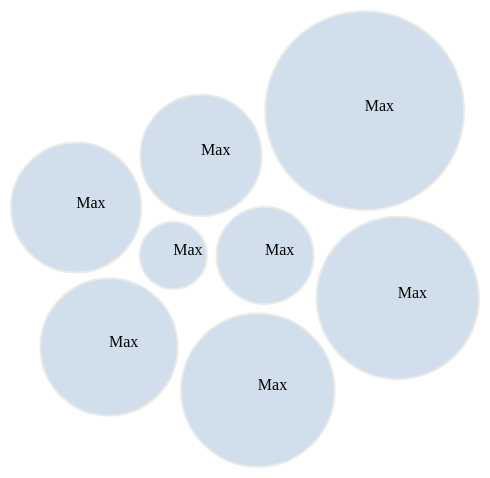
D3 v3 page, settled after 360 driven frames (6 s of simulated time); the page loaded 1 data file(s).


    let width = 800;
    let height = 600;

    let canvas = d3.select('body').append('svg')
        .attr('width', width)
        .attr('height', height)
        .append('g')
            .attr('transform', 'translate(50, 50)');

    let pack = d3.layout.pack()
        .size([width, height-50])
        .padding(10);

    d3.json('data/bubbleData.json', data => {
        let nodes = pack.nodes(data);
        let node = canvas.selectAll('.node')
            .data(nodes)
            .enter()
                .append('g')
                .attr('class', 'node')
                .attr('transform', d => 'translate('+d.x+','+d.y+')');
        node.append('circle')
            .attr('r', d => d.r)
            .attr('fill', d => d.children ? '#fff' : 'steelblue')
            .attr('opacity', 0.25)
            .attr('stroke', d => d.children ? '#fff' : '#ADADAD')
            .attr('stroke-width', 2);
        node.append('text')
            .text(d => d.children ? "" : d.name);
    });
    

### data: data/bubbleData.json
{
 "name": "Max",
 "value": 100,
 "children": [
  {
   "name": "Max",
   "value": 100
  },
  {
   "name": "Max",
   "value": 125
  },
  {
   "name": "Max",
   "value": 50
  },
  {
   "name": "Max",
   "value": 78
  },
  {
   "name": "Max",
   "value": 24
  },
  {
   "name": "Max",
   "value": 210
  },
  {
   "name": "Max",
   "value": 140
  },
  {
   "name": "Max",
   "value": 90
  }
 ]
}